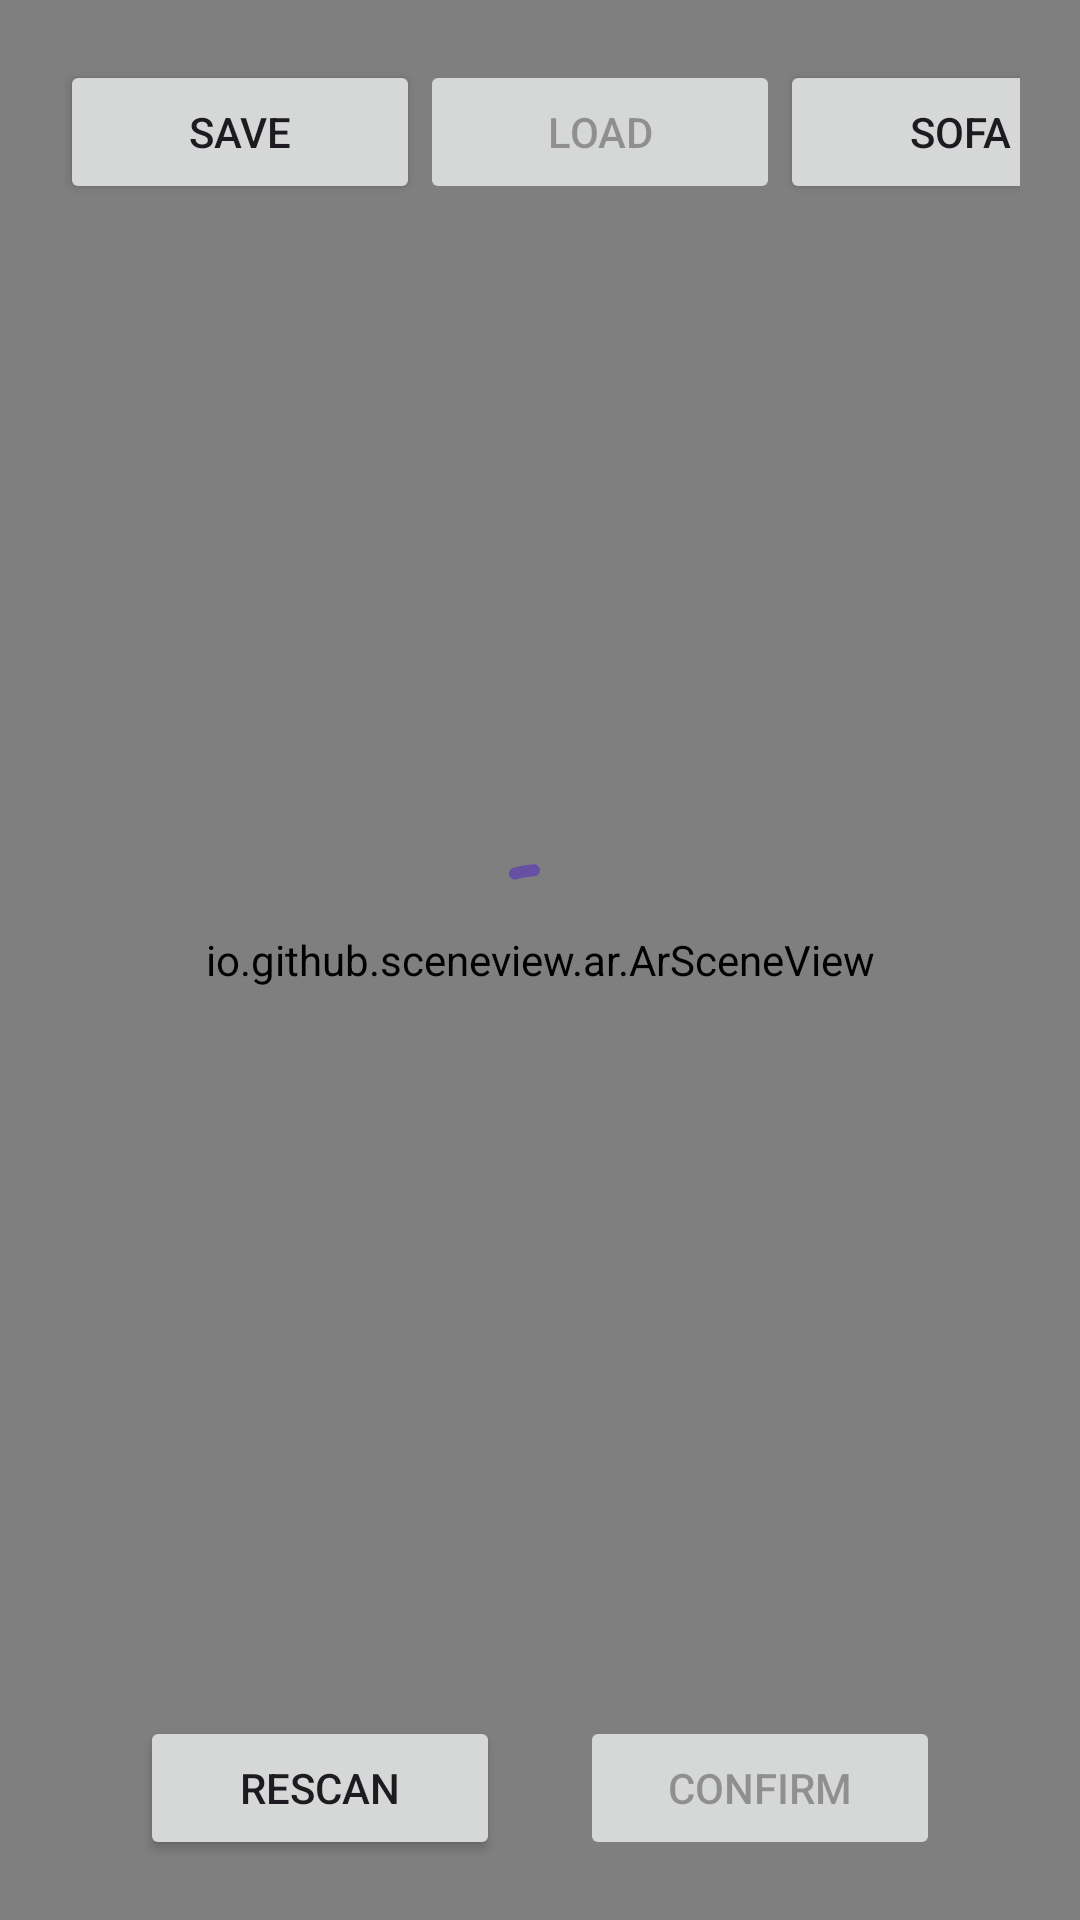

The Android layout XML behind this screen, and the referenced resources:
<!-- AndroidManifest.xml: application theme Theme.ARchitect -->
<!-- res/layout/activity_artracking_test.xml -->
<?xml version="1.0" encoding="utf-8"?>
<androidx.constraintlayout.widget.ConstraintLayout xmlns:android="http://schemas.android.com/apk/res/android"
    xmlns:app="http://schemas.android.com/apk/res-auto"
    xmlns:tools="http://schemas.android.com/tools"
    android:id="@+id/ar_tracking_activity"
    android:layout_width="match_parent"
    android:layout_height="match_parent"
    tools:context=".activities.ARTrackingTest">

    <io.github.sceneview.ar.ArSceneView
        android:id="@+id/sceneView"
        android:layout_width="match_parent"
        android:layout_height="match_parent"
        tools:layout_editor_absoluteX="-100dp"
        tools:layout_editor_absoluteY="0dp" />

    <com.google.android.material.progressindicator.CircularProgressIndicator
        android:id="@+id/progressIndicator"
        android:layout_width="wrap_content"
        android:layout_height="wrap_content"
        android:indeterminate="true"
        app:indicatorSize="64dp"
        app:layout_constraintBottom_toBottomOf="parent"
        app:layout_constraintEnd_toEndOf="parent"
        app:layout_constraintStart_toStartOf="parent"
        app:layout_constraintTop_toTopOf="@+id/sceneView"
        app:trackColor="#3FFFFFFF" />

    <androidx.constraintlayout.widget.Guideline
        android:id="@+id/guideline"
        android:layout_width="wrap_content"
        android:layout_height="wrap_content"
        android:orientation="horizontal"
        app:layout_constraintGuide_end="20dp" />

    <androidx.constraintlayout.widget.Guideline
        android:id="@+id/guideline2"
        android:layout_width="wrap_content"
        android:layout_height="wrap_content"
        android:orientation="vertical"
        app:layout_constraintGuide_begin="20dp" />

    <androidx.constraintlayout.widget.Guideline
        android:id="@+id/guideline3"
        android:layout_width="wrap_content"
        android:layout_height="wrap_content"
        android:orientation="vertical"
        app:layout_constraintGuide_end="20dp" />

    <androidx.constraintlayout.widget.Guideline
        android:id="@+id/guideline4"
        android:layout_width="wrap_content"
        android:layout_height="wrap_content"
        android:orientation="horizontal"
        app:layout_constraintGuide_begin="20dp" />

    <LinearLayout
        android:id="@+id/linearLayout"
        android:layout_width="0dp"
        android:layout_height="wrap_content"
        android:orientation="horizontal"
        app:layout_constraintBottom_toTopOf="@+id/guideline"
        app:layout_constraintEnd_toStartOf="@+id/guideline3"
        app:layout_constraintStart_toStartOf="@+id/guideline2">

        <Space
            android:layout_width="wrap_content"
            android:layout_height="wrap_content"
            android:layout_weight="1" />

        <Button
            android:id="@+id/rescan_btn"
            android:layout_width="120dp"
            android:layout_height="wrap_content"
            android:text="@string/rescan_floor" />

        <Space
            android:layout_width="wrap_content"
            android:layout_height="wrap_content"
            android:layout_weight="1" />

        <Button
            android:id="@+id/confirm_btn"
            android:layout_width="120dp"
            android:layout_height="wrap_content"
            android:enabled="false"
            android:text="@string/confirm_floor" />

        <Space
            android:layout_width="wrap_content"
            android:layout_height="wrap_content"
            android:layout_weight="1" />
    </LinearLayout>

    <LinearLayout
        android:id="@+id/linearLayout2"
        android:layout_width="0dp"
        android:layout_height="wrap_content"
        android:orientation="horizontal"
        app:layout_constraintEnd_toStartOf="@+id/guideline3"
        app:layout_constraintStart_toStartOf="@+id/guideline2"
        app:layout_constraintTop_toTopOf="@+id/guideline4">

        <Space
            android:layout_width="wrap_content"
            android:layout_height="wrap_content"
            android:layout_weight="1" />

        <Button
            android:id="@+id/save_btn"
            android:layout_width="120dp"
            android:layout_height="wrap_content"
            android:text="@string/save_floor" />

        <Space
            android:layout_width="wrap_content"
            android:layout_height="wrap_content"
            android:layout_weight="1" />

        <Button
            android:id="@+id/load_btn"
            android:layout_width="120dp"
            android:layout_height="wrap_content"
            android:enabled="false"
            android:text="@string/load_floor" />

        <Space
            android:layout_width="wrap_content"
            android:layout_height="wrap_content"
            android:layout_weight="1" />

        <Button
            android:id="@+id/sofa_btn"
            android:layout_width="120dp"
            android:layout_height="wrap_content"
            android:text="Sofa" />

        <Space
            android:layout_width="wrap_content"
            android:layout_height="wrap_content"
            android:layout_weight="1" />

    </LinearLayout>

    <androidx.recyclerview.widget.RecyclerView
        android:id="@+id/product_hotbar"
        android:layout_width="match_parent"
        android:layout_height="0dp"
        android:layout_weight="1"
        app:layout_constraintBottom_toTopOf="@+id/guideline5"
        app:layout_constraintEnd_toEndOf="parent"
        app:layout_constraintStart_toStartOf="parent"
        app:layout_constraintTop_toBottomOf="@+id/linearLayout2" />

    <androidx.constraintlayout.widget.Guideline
        android:id="@+id/guideline5"
        android:layout_width="wrap_content"
        android:layout_height="wrap_content"
        android:orientation="horizontal"
        app:layout_constraintGuide_begin="125dp" />

</androidx.constraintlayout.widget.ConstraintLayout>
<!-- resources referenced by this layout -->
<resources>
  <string name="confirm_floor">Confirm</string>
  <string name="load_floor">Load</string>
  <string name="rescan_floor">Rescan</string>
  <string name="save_floor">Save</string>
  <style name="Theme.ARchitect" parent="Base.Theme.ARchitect" />
  <style name="Base.Theme.ARchitect" parent="Theme.Material3.DayNight.NoActionBar">
          
          
      </style>
</resources>
